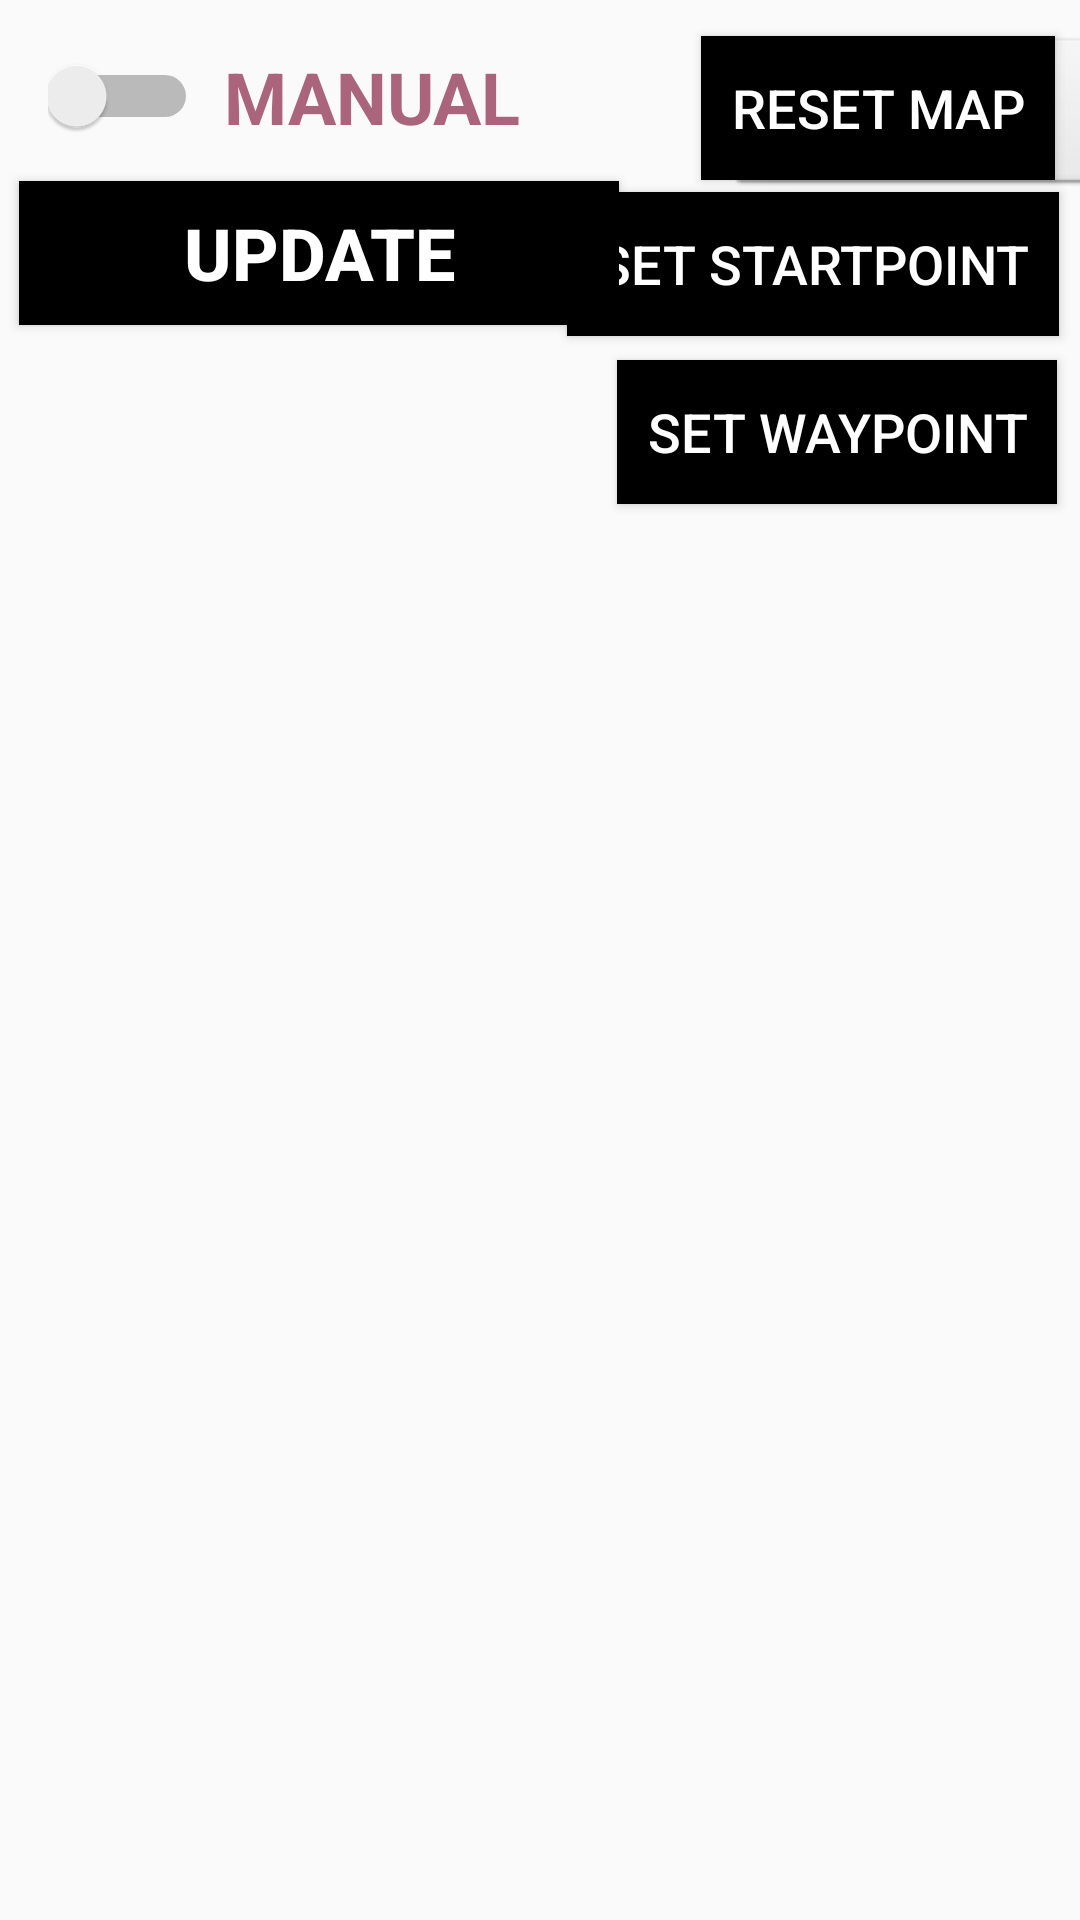

Here is an Android app screen rendered from its layout file. Give the layout XML and the strings, colors and styles it references.
<!-- AndroidManifest.xml: application theme AppTheme -->
<!-- res/layout/activity_map.xml -->
<?xml version="1.0" encoding="utf-8"?>
<androidx.constraintlayout.widget.ConstraintLayout xmlns:android="http://schemas.android.com/apk/res/android"
    xmlns:app="http://schemas.android.com/apk/res-auto"
    xmlns:tools="http://schemas.android.com/tools"
    android:id="@+id/color"
    android:layout_width="match_parent"
    android:layout_height="match_parent">

    <Switch
        android:id="@+id/manualAutoToggleBtn"
        android:layout_width="200dp"
        android:layout_height="wrap_content"
        android:layout_marginStart="16dp"
        android:layout_marginLeft="16dp"
        android:layout_marginTop="16dp"
        android:layout_marginBottom="16dp"
        android:paddingRight="150dp"
        android:switchPadding="-220dp"
        android:text="MANUAL"
        android:textAlignment="center"
        android:textColor="@color/colorAccent"
        android:textOff="@string/manual"
        android:textOn="@string/auto"
        android:textSize="24sp"
        android:textStyle="bold"
        app:layout_constraintBottom_toBottomOf="parent"
        app:layout_constraintEnd_toEndOf="parent"
        app:layout_constraintHorizontal_bias="0.0"
        app:layout_constraintStart_toStartOf="parent"
        app:layout_constraintTop_toTopOf="parent"
        app:layout_constraintVertical_bias="0.0" />

    <ImageButton
        android:id="@+id/exploredImageBtn"
        android:layout_width="45dp"
        android:layout_height="45dp"
        android:layout_marginStart="16dp"
        android:layout_marginLeft="16dp"
        android:layout_marginTop="16dp"
        android:background="#00000000"
        android:scaleType="centerCrop"
        android:tint="@color/colorAccent"
        app:layout_constraintStart_toStartOf="parent"
        app:layout_constraintTop_toBottomOf="@+id/updateButton"
        app:srcCompat="@drawable/ic_check" />

    <ImageButton
        android:id="@+id/directionChangeImageBtn"
        android:layout_width="40dp"
        android:layout_height="40dp"
        android:layout_marginStart="8dp"
        android:layout_marginLeft="8dp"
        android:layout_marginTop="18dp"
        android:scaleType="fitCenter"
        android:background="#00000000"
        android:tint="@color/colorAccent"
        app:layout_constraintStart_toEndOf="@+id/obstacleImageBtn"
        app:layout_constraintTop_toBottomOf="@+id/updateButton"
        app:srcCompat="@drawable/directionpic" />

    <ImageButton
        android:id="@+id/obstacleImageBtn"
        android:layout_width="45dp"
        android:layout_height="45dp"
        android:layout_marginStart="6dp"
        android:layout_marginLeft="6dp"
        android:layout_marginTop="16dp"
        android:background="#00000000"
        android:scaleType="centerCrop"
        android:tint="@color/colorAccent"
        app:layout_constraintStart_toEndOf="@+id/exploredImageBtn"
        app:layout_constraintTop_toBottomOf="@+id/updateButton"
        app:srcCompat="@drawable/ic_arrow_error" />

    <ImageButton
        android:id="@+id/clearImageBtn"
        android:layout_width="45dp"
        android:layout_height="45dp"
        android:layout_marginStart="6dp"
        android:layout_marginLeft="6dp"
        android:layout_marginTop="16dp"
        android:background="#00000000"
        android:scaleType="centerCrop"
        android:tint="@color/colorAccent"
        app:layout_constraintStart_toEndOf="@+id/directionChangeImageBtn"
        app:layout_constraintTop_toBottomOf="@+id/updateButton"
        app:srcCompat="@drawable/ic_clear" />

    <ToggleButton
        android:id="@+id/setStartPointToggleBtn"
        style="@android:style/Widget.Material.Light.Button"
        android:layout_width="wrap_content"
        android:layout_height="wrap_content"
        android:layout_marginStart="8dp"
        android:layout_marginTop="4dp"
        android:background="@color/colorAbyss"
        android:padding="10sp"
        android:textAlignment="center"
        android:textColor="#FFFFFF"
        android:textOff="SET STARTPOINT"
        android:textOn="CANCEL"
        android:textSize="18sp"
        app:layout_constraintEnd_toEndOf="parent"
        app:layout_constraintHorizontal_bias="0.962"
        app:layout_constraintStart_toStartOf="parent"
        app:layout_constraintTop_toBottomOf="@+id/resetMapBtn" />

    <ToggleButton
        android:id="@+id/setWaypointToggleBtn"
        style="@android:style/Widget.Material.Light.Button"
        android:layout_width="wrap_content"
        android:layout_height="wrap_content"
        android:layout_marginTop="8dp"
        android:layout_marginBottom="28dp"
        android:background="@color/colorAbyss"
        android:padding="10sp"
        android:textAlignment="center"
        android:textColor="#FFFFFF"
        android:textOff="SET WAYPOINT"
        android:textOn="CANCEL"
        android:textSize="18sp"
        app:layout_constraintBottom_toBottomOf="parent"
        app:layout_constraintEnd_toEndOf="parent"
        app:layout_constraintHorizontal_bias="0.964"
        app:layout_constraintStart_toStartOf="parent"
        app:layout_constraintTop_toBottomOf="@+id/setStartPointToggleBtn"
        app:layout_constraintVertical_bias="0.0" />

    <Button
        android:id="@+id/resetMapBtn"
        style="@android:style/Widget.Material.Light.Button"
        android:layout_width="wrap_content"
        android:layout_height="wrap_content"
        android:layout_marginTop="12dp"
        android:background="@color/colorAbyss"
        android:padding="10sp"
        android:text="RESET MAP"
        android:textColor="#FFFFFF"
        android:textSize="18sp"
        app:layout_constraintEnd_toEndOf="parent"
        app:layout_constraintHorizontal_bias="0.966"
        app:layout_constraintStart_toStartOf="parent"
        app:layout_constraintTop_toTopOf="parent" />

    <Button
        android:id="@+id/updateButton"
        style="@android:style/Widget.Material.Light.Button"
        android:layout_width="200dp"
        android:layout_height="wrap_content"
        android:layout_marginTop="12dp"
        android:background="@color/colorAbyss"
        android:clickable="true"
        android:text="UPDATE"
        android:textAlignment="center"
        android:textColor="#FFFFFF"
        android:textSize="24sp"
        android:textStyle="bold"
        app:layout_constraintEnd_toEndOf="parent"
        app:layout_constraintHorizontal_bias="0.04"
        app:layout_constraintStart_toStartOf="parent"
        app:layout_constraintTop_toBottomOf="@+id/manualAutoToggleBtn" />

    <ImageButton
        android:id="@+id/mapCaptureBtn"
        android:layout_width="151dp"
        android:layout_height="54dp"
        android:layout_marginStart="36dp"
        android:layout_marginLeft="36dp"
        android:layout_marginTop="12dp"
        android:background="@android:drawable/btn_default"
        android:scaleType="centerInside"
        android:tint="@color/colorAbyss"
        app:layout_constraintStart_toEndOf="@+id/updateButton"
        app:layout_constraintTop_toTopOf="parent"
        app:srcCompat="@drawable/ic_baseline_camera_24" />

    <ImageView
        android:id="@+id/imageCaptureView"
        android:layout_width="152dp"
        android:layout_height="113dp"
        android:layout_marginStart="37dp"
        android:layout_marginLeft="37dp"
        android:layout_marginTop="22dp"
        app:layout_constraintStart_toEndOf="@+id/updateButton"
        app:layout_constraintTop_toBottomOf="@+id/mapCaptureBtn"
        app:srcCompat="@drawable/rounded_corner" />

</androidx.constraintlayout.widget.ConstraintLayout>
<!-- resources referenced by this layout -->
<resources>
  <color name="colorAbyss">#000000</color>
  <color name="colorAccent">#aa647b </color>
  <!-- drawable ic_baseline_camera_24 (drawable) -->
  <vector android:height="36dp" android:tint="?attr/colorControlNormal"
      android:viewportHeight="24" android:viewportWidth="24"
      android:width="36dp" xmlns:android="http://schemas.android.com/apk/res/android">
      <path android:fillColor="@android:color/white" android:pathData="M9.4,10.5l4.77,-8.26C13.47,2.09 12.75,2 12,2c-2.4,0 -4.6,0.85 -6.32,2.25l3.66,6.35 0.06,-0.1zM21.54,9c-0.92,-2.92 -3.15,-5.26 -6,-6.34L11.88,9h9.66zM21.8,10h-7.49l0.29,0.5 4.76,8.25C21,16.97 22,14.61 22,12c0,-0.69 -0.07,-1.35 -0.2,-2zM8.54,12l-3.9,-6.75C3.01,7.03 2,9.39 2,12c0,0.69 0.07,1.35 0.2,2h7.49l-1.15,-2zM2.46,15c0.92,2.92 3.15,5.26 6,6.34L12.12,15L2.46,15zM13.73,15l-3.9,6.76c0.7,0.15 1.42,0.24 2.17,0.24 2.4,0 4.6,-0.85 6.32,-2.25l-3.66,-6.35 -0.93,1.6z"/>
  </vector>
  <string name="auto">AUTO</string>
  <string name="manual">MANUAL</string>
  <style name="AppTheme" parent="Theme.AppCompat.Light.DarkActionBar">
          
          <item name="colorPrimary">@color/colorPrimary</item>
          <item name="colorPrimaryDark">@color/colorBlue</item>
          <item name="colorAccent">@color/colorAccent</item>
      </style>
  <color name="colorPrimary">#f48fb1</color>
  <color name="colorBlue">#1E88E5</color>
</resources>
